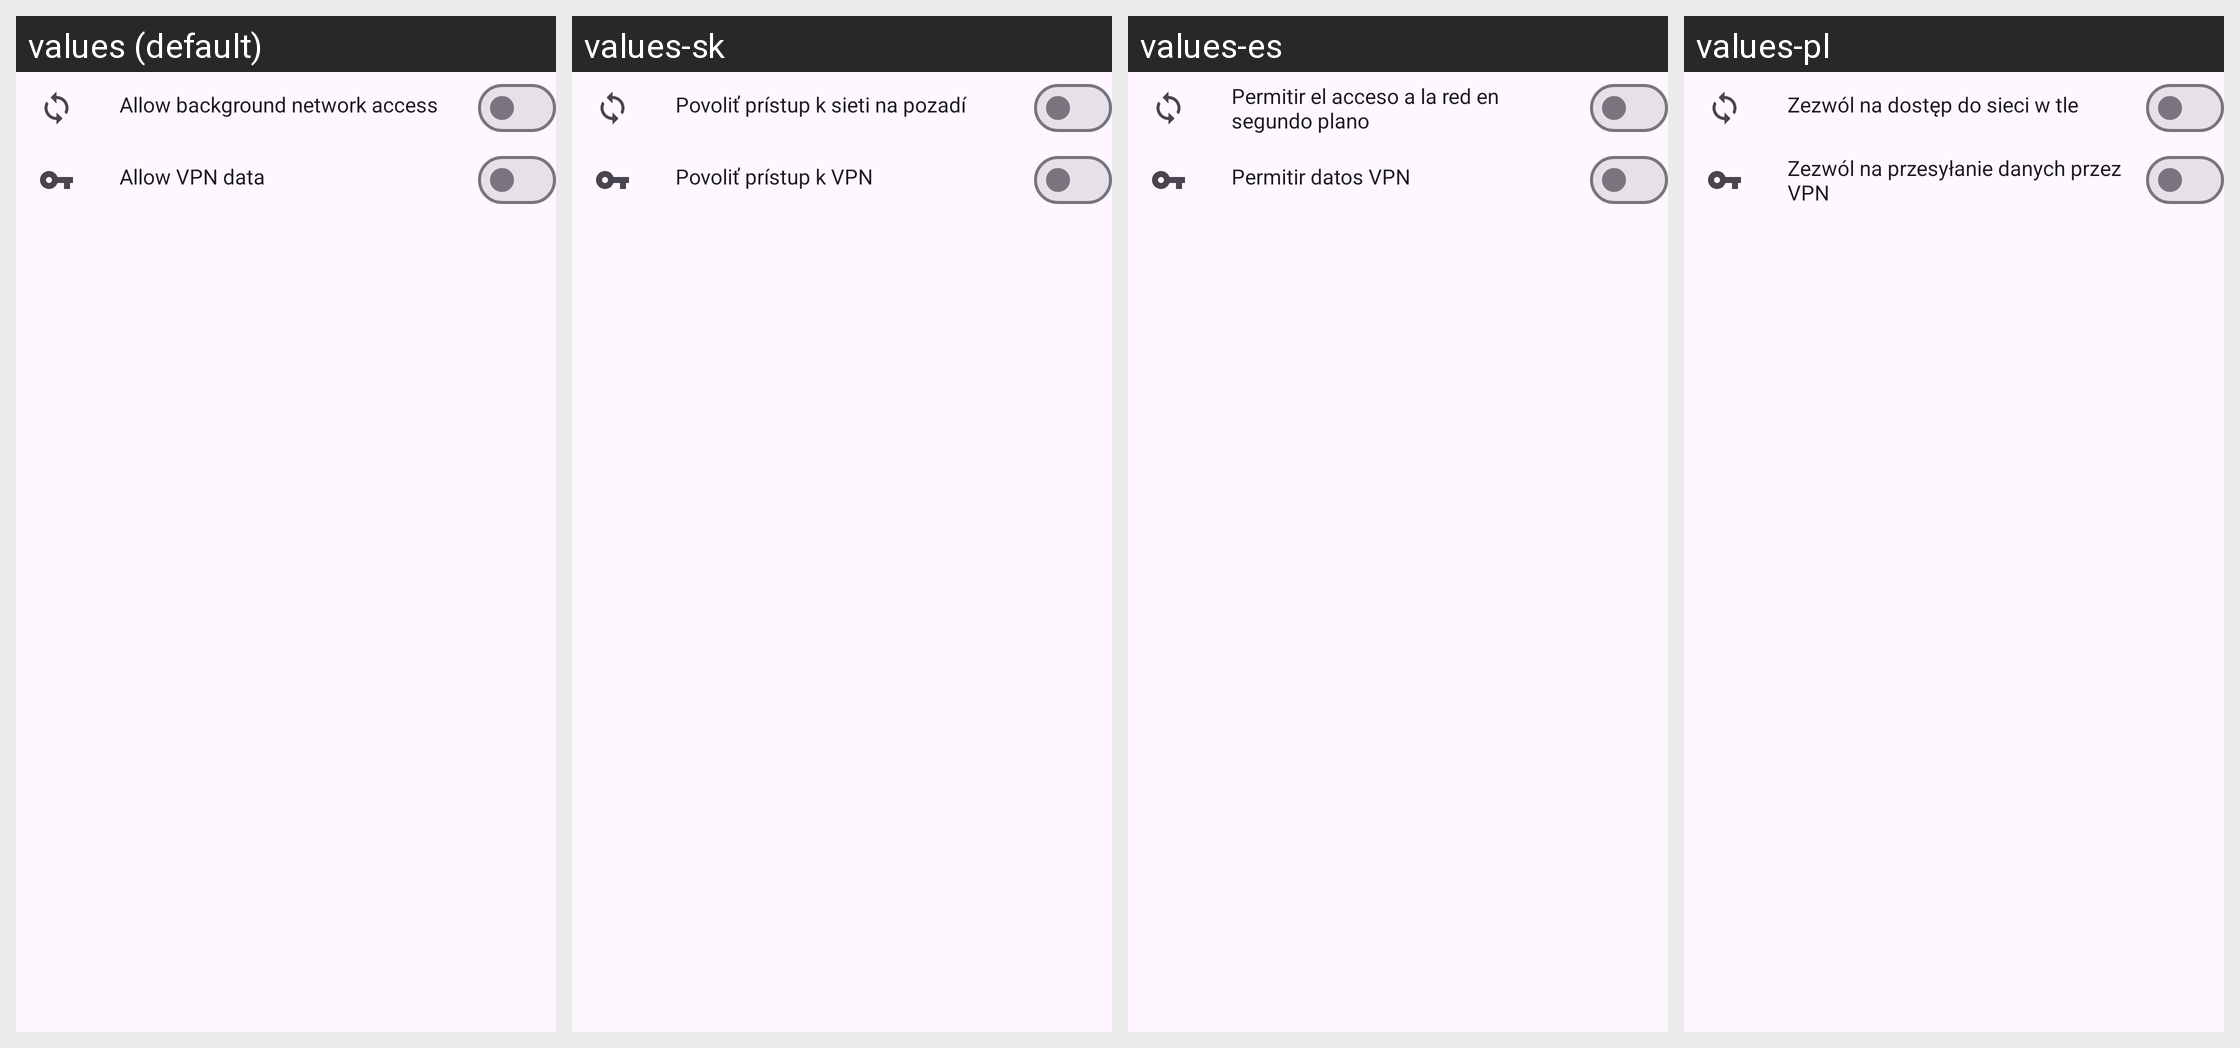

Translations of the strings shown on this Android screen, per locale in the grid:
Android screen res/layout/recycler_view_app_list_expand.xml rendered under 4 locales, left to right: values (default), values-sk, values-es, values-pl. Device: Nexus 5 (rendered at 1080×1920; each locale shown at half size, 540×960, under a caption strip naming it); theme AppTheme.
Other locales in the repository, not shown: values-cs, values-de, values-el, values-en-rGB, values-et, values-fr, values-hr, values-hu, values-in, values-it, values-iw, values-ko, values-pt-rBR, values-pt-rPT, values-ro, values-ru, values-sv, values-ta, values-tr, values-ug, values-uk, values-zh-rCN.
Strings drawn on this screen, with the default value and each locale's value (text and hints the layout hard-codes, and strings that could not be matched under every locale, appear in the picture but are not listed):

allow_background_data
  values: Allow background network access
  values-sk: Povoliť prístup k sieti na pozadí
  values-es: Permitir el acceso a la red en segundo plano
  values-pl: Zezwól na dostęp do sieci w tle

allow_vpn_data
  values: Allow VPN data
  values-sk: Povoliť prístup k VPN
  values-es: Permitir datos VPN
  values-pl: Zezwól na przesyłanie danych przez VPN
